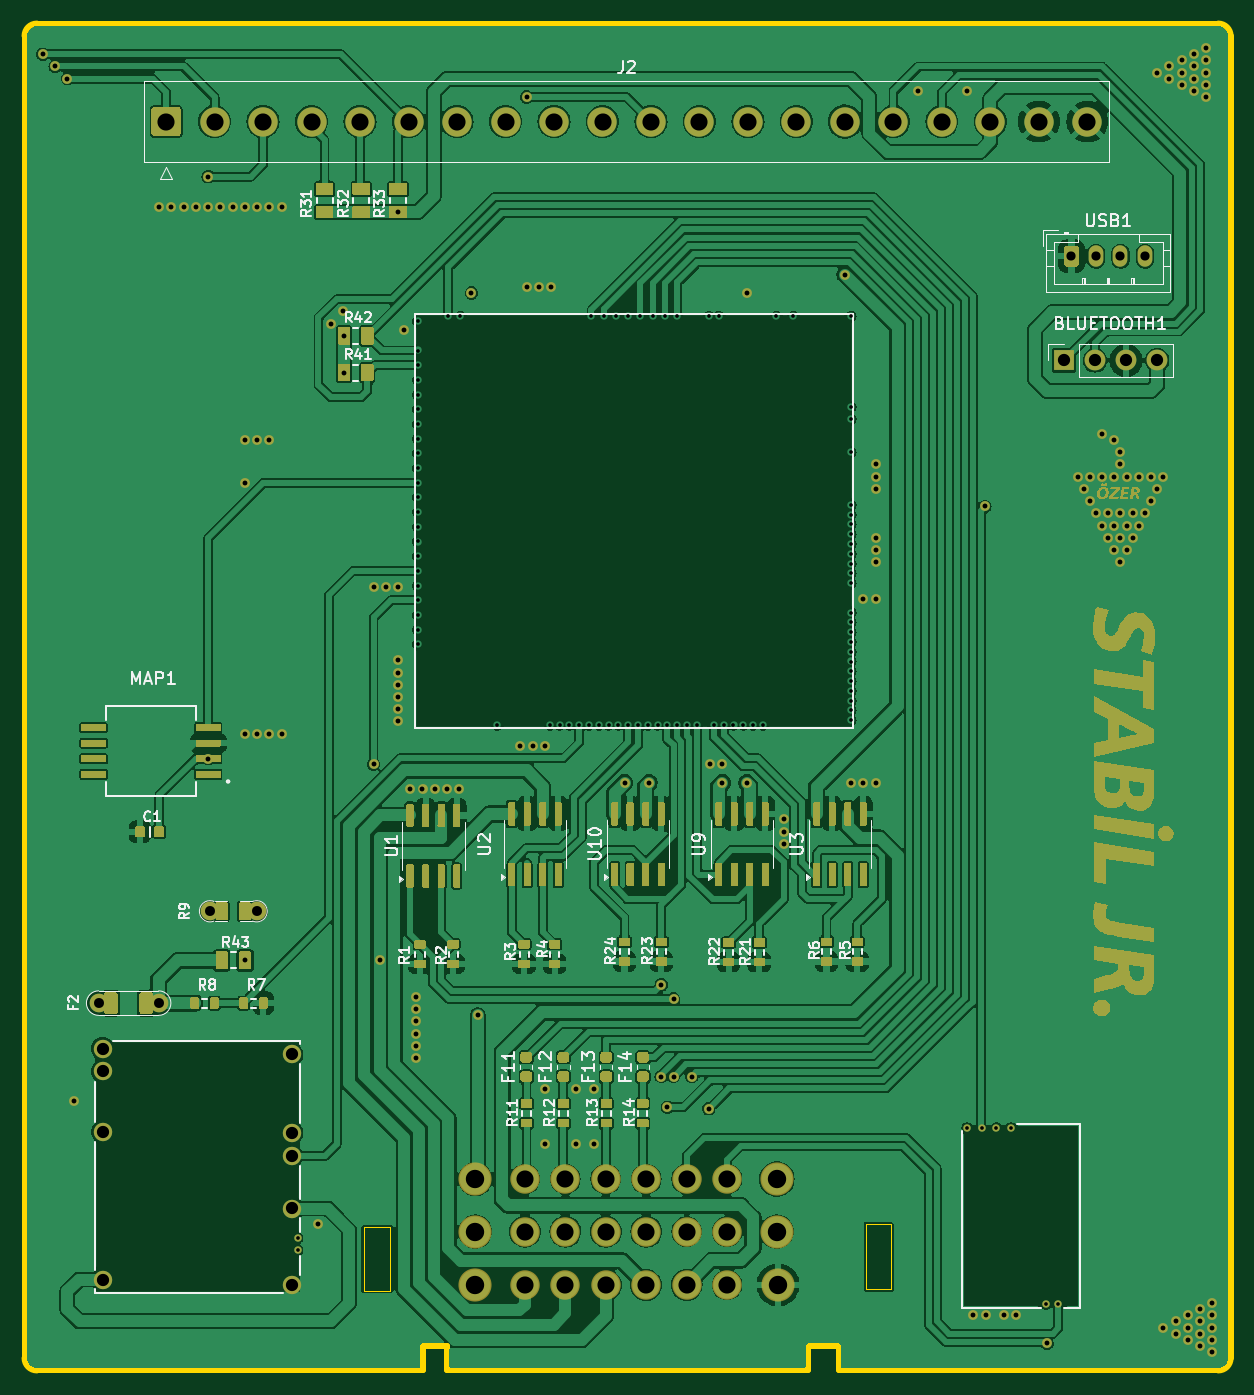
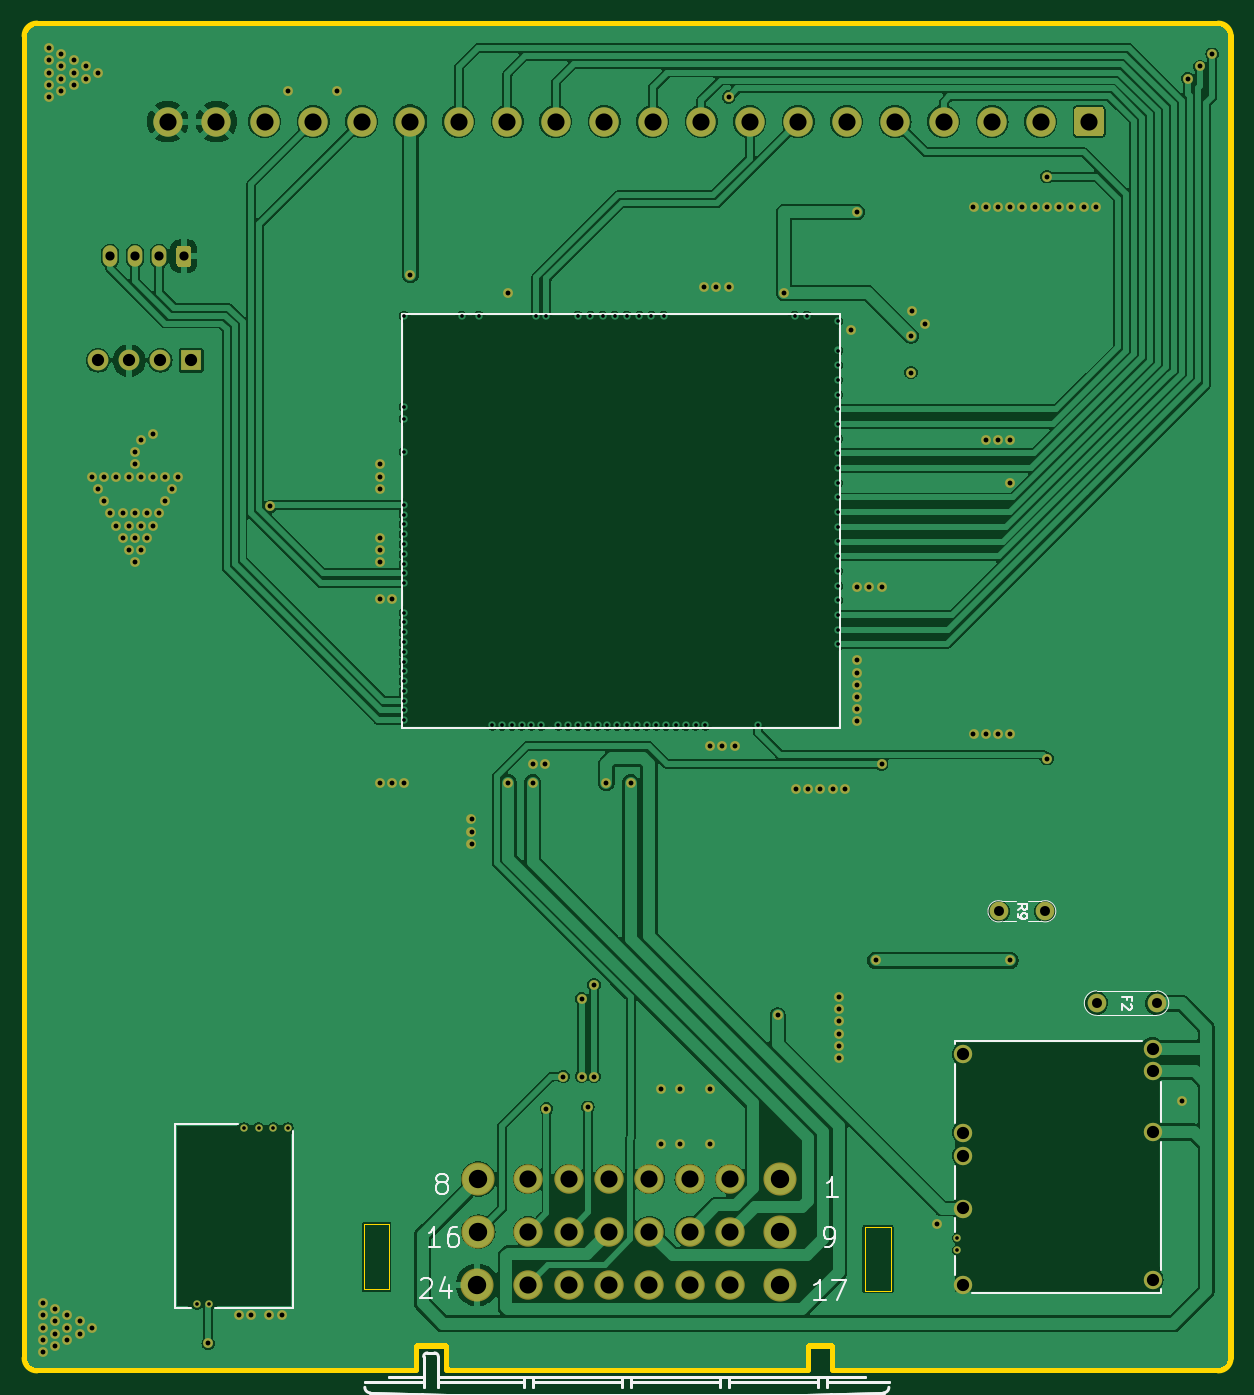
Circuit board: 10 layer files. Board 98.5 x 110.0 mm.
- bottom_copper: stabiljr-B_Cu.gbl (170722 bytes)
- bottom_mask: stabiljr-B_Mask.gbs (7211 bytes)
- paste: stabiljr-B_Paste.gbp (495 bytes)
- bottom_silk: stabiljr-B_Silkscreen.gbo (13045 bytes)
- outline: stabiljr-Edge_Cuts.gm1 (1670 bytes)
- top_copper: stabiljr-F_Cu.gtl (337450 bytes)
- top_mask: stabiljr-F_Mask.gts (55165 bytes)
- paste: stabiljr-F_Paste.gtp (35224 bytes)
- top_silk: stabiljr-F_Silkscreen.gto (55106 bytes)
- drill: stabiljr.drl (4801 bytes)

=== bottom_copper: stabiljr-B_Cu.gbl (170722 bytes, source omitted) ===
=== bottom_mask: stabiljr-B_Mask.gbs (7211 bytes, source omitted) ===
=== paste: stabiljr-B_Paste.gbp ===
G04 #@! TF.GenerationSoftware,KiCad,Pcbnew,8.0.7*
G04 #@! TF.CreationDate,2025-04-19T21:59:38+03:00*
G04 #@! TF.ProjectId,stabiljr,73746162-696c-46a7-922e-6b696361645f,V1*
G04 #@! TF.SameCoordinates,PX3a2c940PY8e93060*
G04 #@! TF.FileFunction,Paste,Bot*
G04 #@! TF.FilePolarity,Positive*
%FSLAX46Y46*%
G04 Gerber Fmt 4.6, Leading zero omitted, Abs format (unit mm)*
G04 Created by KiCad (PCBNEW 8.0.7) date 2025-04-19 21:59:38*
%MOMM*%
%LPD*%
G01*
G04 APERTURE LIST*
G04 APERTURE END LIST*
M02*

=== bottom_silk: stabiljr-B_Silkscreen.gbo (13045 bytes, source omitted) ===
=== outline: stabiljr-Edge_Cuts.gm1 ===
G04 #@! TF.GenerationSoftware,KiCad,Pcbnew,8.0.7*
G04 #@! TF.CreationDate,2025-04-19T21:59:38+03:00*
G04 #@! TF.ProjectId,stabiljr,73746162-696c-46a7-922e-6b696361645f,V1*
G04 #@! TF.SameCoordinates,PX3a2c940PY8e93060*
G04 #@! TF.FileFunction,Profile,NP*
%FSLAX46Y46*%
G04 Gerber Fmt 4.6, Leading zero omitted, Abs format (unit mm)*
G04 Created by KiCad (PCBNEW 8.0.7) date 2025-04-19 21:59:38*
%MOMM*%
%LPD*%
G01*
G04 APERTURE LIST*
G04 #@! TA.AperFunction,Profile*
%ADD10C,0.500000*%
G04 #@! TD*
G04 #@! TA.AperFunction,Profile*
%ADD11C,0.100000*%
G04 #@! TD*
G04 APERTURE END LIST*
D10*
X0Y109000000D02*
G75*
G02*
X1000000Y110000000I1000000J0D01*
G01*
X97500000Y110000000D02*
G75*
G02*
X98500000Y109000000I0J-1000000D01*
G01*
X1000000Y0D02*
G75*
G02*
X0Y1000000I0J1000000D01*
G01*
X0Y109000000D02*
X0Y1000000D01*
X98500000Y1000000D02*
G75*
G02*
X97500000Y0I-1000000J0D01*
G01*
X34500000Y0D02*
X64000000Y0D01*
X34500000Y0D02*
X34500000Y2000000D01*
X34500000Y2000000D02*
X32500000Y2000000D01*
X64000000Y2000000D02*
X66500000Y2000000D01*
X98500000Y1000000D02*
X98500000Y109000000D01*
X1000000Y0D02*
X32000000Y0D01*
X64000000Y0D02*
X64000000Y2000000D01*
X32500000Y2000000D02*
X32500000Y0D01*
X97500000Y0D02*
X66500000Y0D01*
X97500000Y110000000D02*
X1000000Y110000000D01*
X66500000Y2000000D02*
X66500000Y0D01*
X32500000Y0D02*
X32000000Y0D01*
D11*
G04 #@! TO.C,J1*
X29876000Y6487000D02*
X27717000Y6487000D01*
X27717000Y8519000D01*
X27717000Y11694000D01*
X29876000Y11694000D01*
X29876000Y6487000D01*
X70770000Y9281000D02*
X70770000Y6614000D01*
X68751000Y6614000D01*
X68738000Y11948000D01*
X70008000Y11948000D01*
X70770000Y11948000D01*
X70770000Y9281000D01*
G04 #@! TD*
M02*

=== top_copper: stabiljr-F_Cu.gtl (337450 bytes, source omitted) ===
=== top_mask: stabiljr-F_Mask.gts (55165 bytes, source omitted) ===
=== paste: stabiljr-F_Paste.gtp (35224 bytes, source omitted) ===
=== top_silk: stabiljr-F_Silkscreen.gto (55106 bytes, source omitted) ===
=== drill: stabiljr.drl ===
M48
; DRILL file {KiCad 8.0.7} date 2025-04-19T21:59:30+0300
; FORMAT={2:4/ absolute / inch / suppress leading zeros}
; #@! TF.CreationDate,2025-04-19T21:59:30+03:00
; #@! TF.GenerationSoftware,Kicad,Pcbnew,8.0.7
; #@! TF.FileFunction,MixedPlating,1,4
FMAT,2
INCH,TZ
; #@! TA.AperFunction,Plated,PTH,ComponentDrill
T1C0.0118
; #@! TA.AperFunction,Plated,PTH,ViaDrill
T2C0.0157
; #@! TA.AperFunction,Plated,PTH,ComponentDrill
T3C0.0295
; #@! TA.AperFunction,Plated,PTH,ComponentDrill
T4C0.0320
; #@! TA.AperFunction,Plated,PTH,ComponentDrill
T5C0.0394
; #@! TA.AperFunction,Plated,PTH,ComponentDrill
T6C0.0551
; #@! TA.AperFunction,Plated,PTH,ComponentDrill
T7C0.0591
%
G90
G05
T1
X8789Y4262
X8789Y3868
X12638Y33740
X12638Y32795
X12638Y32323
X12638Y31850
X12638Y31378
X12638Y30906
X12638Y30433
X12638Y29961
X12638Y29488
X12638Y29016
X12638Y28543
X12638Y28071
X12638Y27598
X12638Y27126
X12638Y26654
X12638Y26181
X12638Y25709
X12638Y25236
X12638Y24764
X12638Y24291
X12638Y23819
X12638Y23346
X13622Y33898
X14016Y33898
X15197Y20748
X16890Y20748
X17205Y20748
X17520Y20748
X17835Y20748
X18150Y20748
X18228Y33898
X18465Y20748
X18622Y33898
X18780Y20748
X19016Y33898
X19094Y20748
X19409Y33898
X19409Y20748
X19724Y20748
X19803Y33898
X20039Y20748
X20197Y33898
X20354Y20748
X20591Y33898
X20669Y20748
X20984Y33898
X20984Y20748
X21299Y20748
X21614Y20748
X22008Y33898
X22165Y20748
X22323Y33898
X22480Y20748
X22795Y20748
X23110Y20748
X23425Y20748
X23740Y20748
X24173Y33898
X24724Y33898
X26575Y33898
X26575Y30984
X26575Y30591
X26575Y29528
X26575Y27835
X26575Y27520
X26575Y25630
X26575Y25315
X26575Y24370
X26575Y24055
X26575Y23740
X26575Y23425
X26575Y27205
X26575Y26890
X26575Y26575
X26575Y26260
X26575Y25945
X26575Y23110
X26575Y22795
X26575Y22480
X26575Y22165
X26575Y21850
X26575Y21535
X26575Y21220
X26575Y20906
X30305Y7805
X30778Y7805
X31250Y7805
X31722Y7805
X32848Y2126
X33242Y2126
T2
X591Y42323
X984Y41929
X1378Y41535
X1575Y8661
X4331Y37402
X4724Y37402
X5118Y37402
X5512Y37402
X5906Y38386
X5906Y37402
X5906Y19669
X6299Y37402
X6693Y37402
X7087Y37402
X7087Y29921
X7087Y28543
X7087Y20472
X7087Y13189
X7480Y37402
X7480Y29921
X7480Y20472
X7874Y37402
X7874Y29921
X7874Y20472
X8268Y37402
X8268Y20472
X9449Y4724
X9843Y33661
X10236Y34055
X10276Y33268
X10276Y32087
X11220Y25197
X11220Y19488
X11417Y13189
X11614Y25197
X12008Y37244
X12008Y25197
X12008Y22835
X12008Y22441
X12008Y22047
X12008Y21654
X12008Y21260
X12008Y20866
X12205Y33465
X12402Y18701
X12598Y12008
X12598Y11614
X12598Y11220
X12598Y10827
X12598Y10433
X12598Y10039
X12795Y18701
X13189Y18701
X13583Y18701
X13976Y18701
X14370Y34646
X14567Y11417
X15945Y20079
X16142Y40945
X16142Y34843
X16339Y20079
X16535Y34843
X16732Y20079
X16732Y9055
X16732Y7283
X16929Y34843
X17717Y9055
X17717Y7283
X18307Y9055
X18307Y7283
X19291Y18898
X20079Y18898
X20472Y12402
X20472Y9449
X20669Y8465
X20866Y11949
X20866Y9449
X21457Y9449
X21998Y8415
X22047Y19488
X22441Y19488
X22441Y18898
X23228Y34646
X23228Y18898
X24409Y17717
X24409Y17323
X24409Y16929
X26378Y35236
X26575Y18898
X26969Y24803
X26969Y18898
X27362Y29134
X27362Y28740
X27362Y28346
X27362Y26772
X27362Y26378
X27362Y25984
X27362Y24803
X27362Y18898
X28740Y41142
X30315Y41142
X30512Y1772
X30880Y27782
X30906Y1772
X31496Y1772
X31890Y1772
X32874Y866
X33858Y28740
X34055Y28346
X34252Y28740
X34252Y27953
X34449Y27559
X34646Y30118
X34646Y28740
X34646Y27165
X34843Y27559
X34843Y26772
X35039Y29921
X35039Y28740
X35039Y27165
X35039Y26378
X35236Y29528
X35236Y29134
X35236Y27559
X35236Y26772
X35236Y25984
X35433Y28740
X35433Y27165
X35433Y26378
X35630Y27559
X35630Y26772
X35827Y28740
X35827Y27165
X36024Y27559
X36220Y28740
X36220Y27953
X36417Y41732
X36417Y28346
X36614Y28740
X36614Y1378
X36811Y41929
X36811Y41535
X37008Y1575
X37008Y1181
X37205Y42126
X37205Y41732
X37205Y41339
X37402Y1772
X37402Y1378
X37402Y984
X37598Y42323
X37598Y41929
X37598Y41535
X37598Y41142
X37795Y1969
X37795Y1575
X37795Y1181
X37795Y787
X37992Y42520
X37992Y42126
X37992Y41732
X37992Y41339
X37992Y40945
X38189Y2165
X38189Y1772
X38189Y1378
X38189Y984
X38189Y591
T3
X33661Y35827
X34449Y35827
X35236Y35827
X36024Y35827
T4
X2382Y11811
X4311Y11811
X5963Y14764
X7463Y14764
T5
X2510Y10344
X2510Y9616
X2510Y7667
X2510Y2923
X8612Y10167
X8612Y7648
X8612Y6900
X8612Y5207
X8612Y2746
X33417Y32480
X34417Y32480
X35417Y32480
X36417Y32480
T6
X4551Y40157
X6110Y40157
X7669Y40157
X9228Y40157
X10787Y40157
X12346Y40157
X13906Y40157
X15465Y40157
X16088Y6154
X16088Y2754
X16090Y4464
X17024Y40157
X17388Y6154
X17388Y2754
X17390Y4464
X18583Y40157
X18688Y6154
X18688Y2754
X18690Y4464
X19988Y6154
X19988Y2754
X19990Y4464
X20142Y40157
X21288Y6154
X21288Y2754
X21290Y4464
X21701Y40157
X22588Y6154
X22588Y2754
X22590Y4464
X23260Y40157
X24819Y40157
X26378Y40157
X27937Y40157
X29496Y40157
X31055Y40157
X32614Y40157
X34173Y40157
T7
X14488Y6154
X14488Y2754
X14490Y4464
X24188Y6154
X24190Y4464
X24227Y2754
M30

